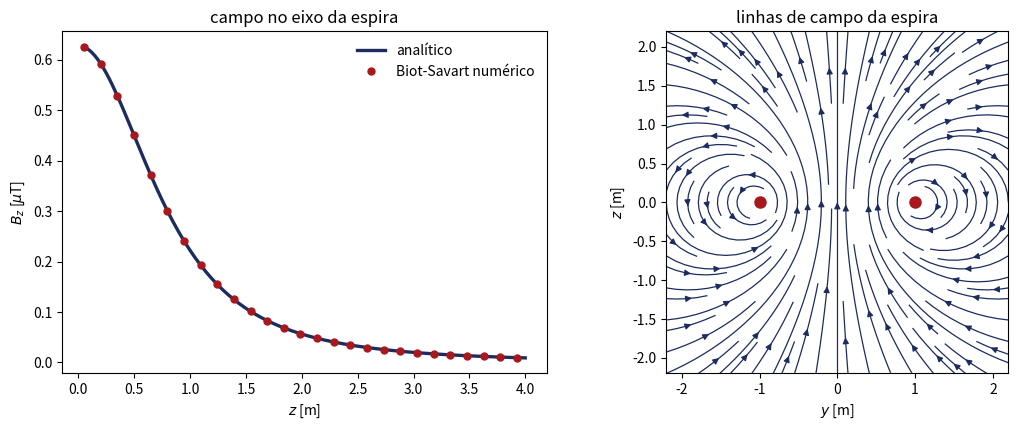

Here is the Python script that generated this plot:
# -*- coding: utf-8 -*-
"""Campo magnético de um circuito fechado qualquer, pela lei de Biot-Savart.

O QUE RESOLVE
    B(r) = (mu0 I / 4 pi) * integral( dl x r_hat / r^2 ), para um circuito
    descrito por uma lista de pontos. Funciona para espira circular, quadrada,
    retangular, helicoidal, bobina de Helmholtz ou qualquer curva que você
    souber parametrizar.

COMO CONFERIR SE ESTÁ CERTO
    1. Espira circular no eixo: compare com B = mu0 I R^2 / 2 (R^2 + z^2)^(3/2).
       O programa faz essa comparação e imprime o erro.
    2. O erro cai com o quadrado do número de segmentos: dobre n_seg e veja o
       erro cair por um fator quatro. Isso é a regra do trapézio em ação.
    3. Longe da espira, o campo tem de virar o de um dipolo, caindo com 1/z^3.

CUIDADO
    A integral diverge em cima do fio, onde r -> 0. O programa recusa pontos
    mais próximos do que meio segmento, em vez de devolver um número enorme
    sem sentido.

Prof. Apiano Morais - LFCA/URCA - Eletromagnetismo II
"""

import numpy as np
import matplotlib.pyplot as plt

MU0 = 4.0e-7 * np.pi


# ------------------------------------------------------------------ CIRCUITOS
def espira_circular(R=1.0, z0=0.0, n_seg=400):
    """Devolve os vértices de uma espira circular de raio R, no plano z = z0."""
    phi = np.linspace(0.0, 2.0 * np.pi, n_seg + 1)
    return np.column_stack([R * np.cos(phi), R * np.sin(phi),
                            np.full_like(phi, z0)])


def espira_quadrada(a=1.0, z0=0.0, n_lado=100):
    """Quadrado de lado a centrado na origem, no plano z = z0."""
    t = np.linspace(-a / 2, a / 2, n_lado + 1)
    um = np.full_like(t, a / 2)
    lados = [np.column_stack([t, -um, np.full_like(t, z0)]),
             np.column_stack([um, t, np.full_like(t, z0)]),
             np.column_stack([t[::-1], um, np.full_like(t, z0)]),
             np.column_stack([-um, t[::-1], np.full_like(t, z0)])]
    return np.vstack([lados[0]] + [l[1:] for l in lados[1:]])


# ------------------------------------------------------------------ O CÁLCULO
def campo(pontos, corrente, alvos):
    """Campo B nos pontos `alvos` produzido pelo circuito `pontos`.

    O circuito é uma poligonal fechada: cada segmento contribui com
    dl x r_hat / r^2, avaliado no ponto médio do segmento. Isso equivale à
    regra do ponto médio, cujo erro cai com o quadrado do comprimento do
    segmento.
    """
    alvos = np.atleast_2d(alvos)
    dl = pontos[1:] - pontos[:-1]                  # vetores dos segmentos
    meio = 0.5 * (pontos[1:] + pontos[:-1])        # pontos médios
    passo = np.linalg.norm(dl, axis=1).mean()

    B = np.zeros_like(alvos, dtype=float)
    for i, alvo in enumerate(alvos):
        rr = alvo - meio                           # do segmento ao alvo
        r = np.linalg.norm(rr, axis=1)
        if r.min() < 0.5 * passo:
            raise ValueError('ponto muito próximo do fio: a integral diverge '
                             'ali. Afaste o alvo ou refine o circuito.')
        integrando = np.cross(dl, rr) / r[:, None] ** 3
        B[i] = MU0 * corrente / (4.0 * np.pi) * integrando.sum(axis=0)
    return B


# ------------------------------------------------------------------ EXEMPLO
if __name__ == '__main__':
    I = 1.0
    R = 1.0
    espira = espira_circular(R=R, n_seg=400)

    z = np.linspace(0.05, 4.0, 160)
    alvos = np.column_stack([np.zeros_like(z), np.zeros_like(z), z])
    Bnum = campo(espira, I, alvos)[:, 2]
    Bexato = MU0 * I * R ** 2 / (2.0 * (R ** 2 + z ** 2) ** 1.5)

    erro = np.abs(Bnum - Bexato) / Bexato
    print('espira circular, 400 segmentos')
    print('  erro relativo máximo no eixo: %.2e' % erro.max())

    for n in (50, 100, 200, 400):
        e = campo(espira_circular(R=R, n_seg=n), I, [[0, 0, 0.5]])[0, 2]
        ex = MU0 * I * R ** 2 / (2.0 * (R ** 2 + 0.25) ** 1.5)
        print('  n = %3d  erro = %.3e' % (n, abs(e - ex) / ex))

    fig, (ax1, ax2) = plt.subplots(1, 2, figsize=(11, 4.4))
    ax1.plot(z, Bexato * 1e6, lw=2.4, color='#1c2c60', label='analítico')
    ax1.plot(z[::6], Bnum[::6] * 1e6, 'o', ms=5, color='#a8181d',
             label='Biot-Savart numérico')
    ax1.set_xlabel('$z$ [m]'); ax1.set_ylabel(r'$B_z$ [$\mu$T]')
    ax1.set_title('campo no eixo da espira')
    ax1.legend(frameon=False)

    # o campo no plano que contém o eixo
    y = np.linspace(-2.2, 2.2, 41)
    zz = np.linspace(-2.2, 2.2, 41)
    Y, Z = np.meshgrid(y, zz)
    alvos2 = np.column_stack([np.zeros(Y.size), Y.ravel(), Z.ravel()])
    dist = np.hypot(np.abs(Y.ravel()) - R, Z.ravel())
    bons = dist > 0.18
    By = np.zeros(Y.size); Bz = np.zeros(Y.size)
    Bf = campo(espira, I, alvos2[bons])
    By[bons] = Bf[:, 1]; Bz[bons] = Bf[:, 2]
    ax2.streamplot(Y, Z, By.reshape(Y.shape), Bz.reshape(Y.shape),
                   color='#1c2c60', density=1.1, linewidth=0.9,
                   arrowsize=0.9)
    ax2.plot([-R, R], [0, 0], 'o', color='#a8181d', ms=8)
    ax2.set_xlabel('$y$ [m]'); ax2.set_ylabel('$z$ [m]')
    ax2.set_title('linhas de campo da espira')
    ax2.set_aspect('equal')

    fig.tight_layout()
    plt.show()
